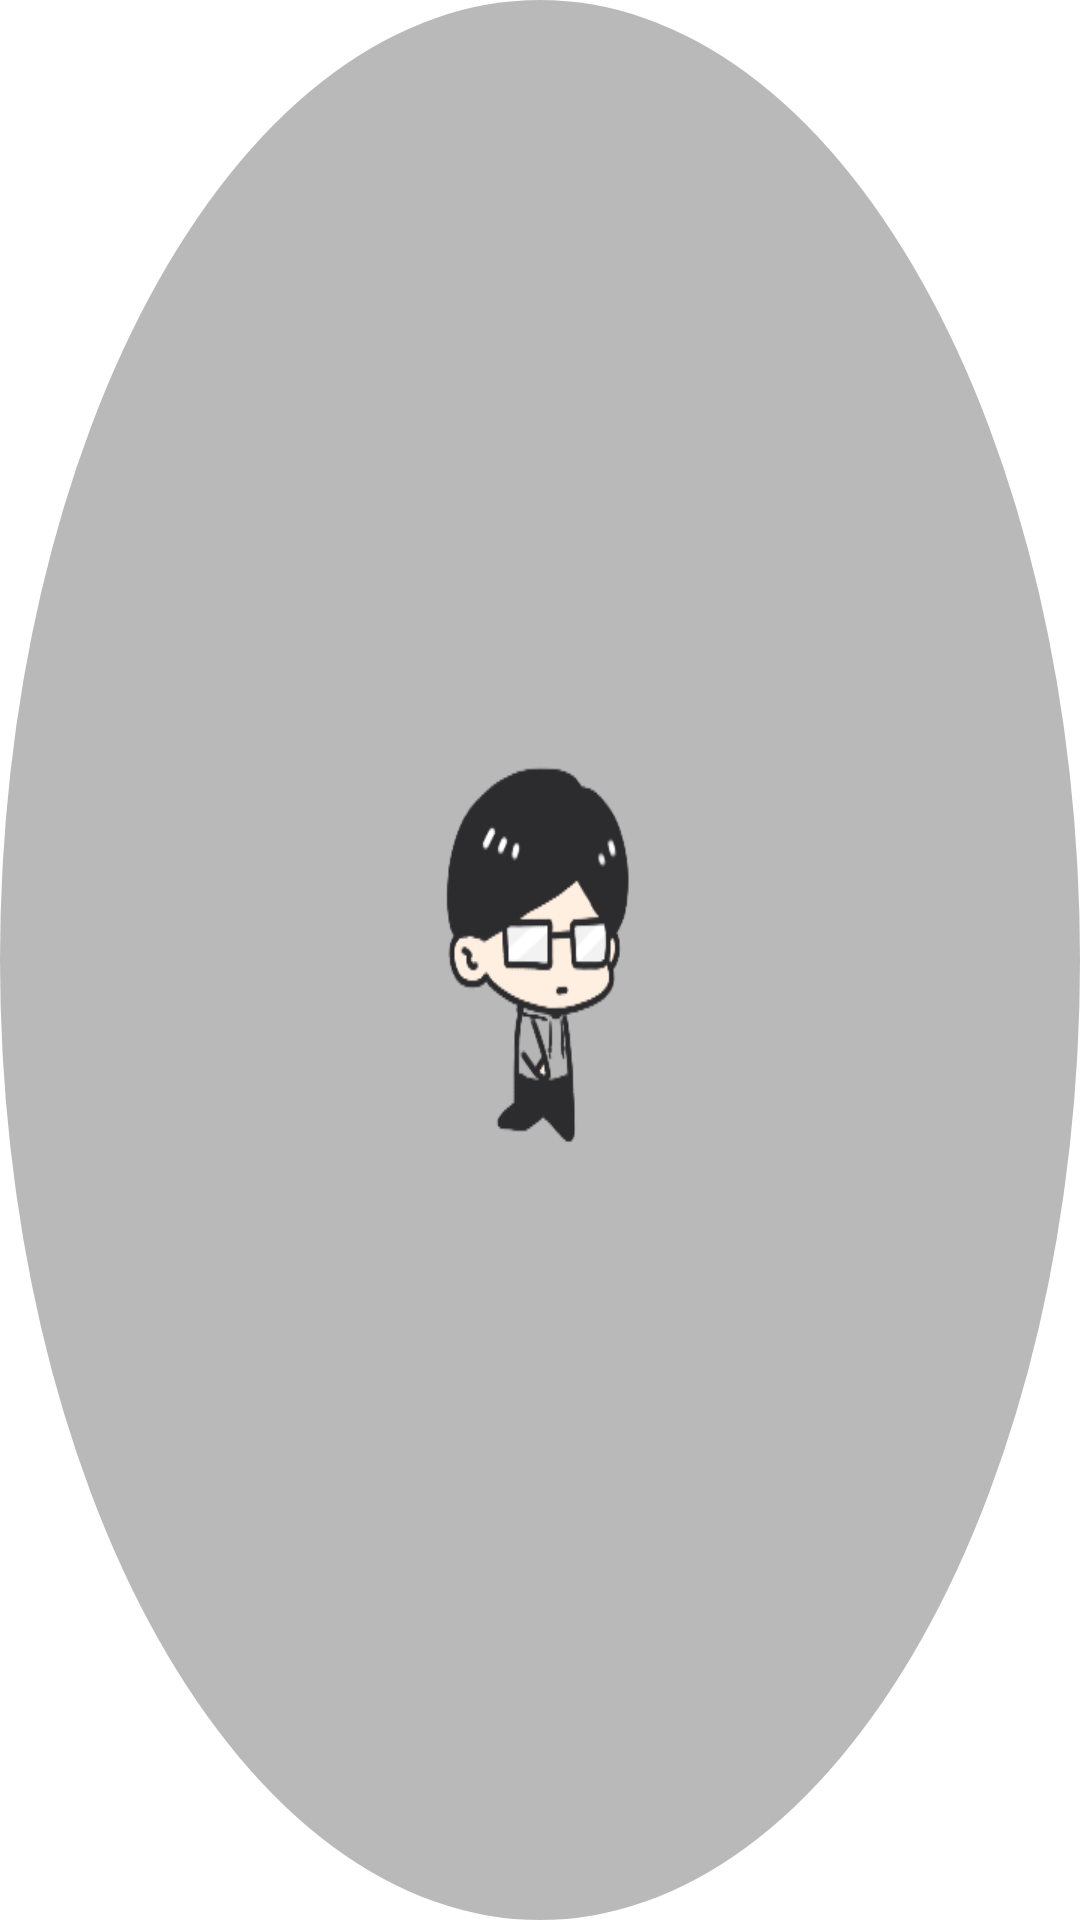

Here is an Android app screen rendered from its layout file. Give the layout XML and the strings, colors and styles it references.
<!-- AndroidManifest.xml: application theme Theme.GrowStudent -->
<!-- res/layout/dialog_loading.xml -->
<?xml version="1.0" encoding="utf-8"?>
<LinearLayout xmlns:android="http://schemas.android.com/apk/res/android"
    android:layout_width="200dp"
    android:layout_height="200dp"
    android:background="@drawable/bg_dialog_loading"
    android:gravity="center">

    <ImageView
        android:id="@+id/loadingDialogAni"
        android:background="@drawable/user_ani_right"
        android:adjustViewBounds="true"
        android:layout_width="100dp"
        android:layout_height="141dp"/>
</LinearLayout>
<!-- resources referenced by this layout -->
<resources>
  <!-- drawable bg_dialog_loading (drawable) -->
  <?xml version="1.0" encoding="utf-8"?>
  <shape xmlns:android="http://schemas.android.com/apk/res/android" android:shape="oval">
      <solid android:color="#46000000"/>
  </shape>
  <!-- drawable user_ani_right (drawable) -->
  <?xml version="1.0" encoding="utf-8"?>
  <animation-list xmlns:android="http://schemas.android.com/apk/res/android">
      <item android:drawable="@drawable/user_right1" android:duration="300"/>
      <item android:drawable="@drawable/user_right2" android:duration="300"/>
  </animation-list>
  <style name="Theme.GrowStudent" parent="Theme.MaterialComponents.DayNight.NoActionBar">
          
          <item name="colorPrimary">@color/primary_color</item>
          <item name="colorPrimaryVariant">@color/purple_700</item>
          <item name="colorOnPrimary">@color/white</item>
          
          <item name="colorSecondary">@color/secondary_color</item>
          <item name="colorSecondaryVariant">@color/teal_700</item>
          <item name="colorOnSecondary">@color/black</item>
          
          <item name="android:statusBarColor">@color/black</item>
          
      </style>
  <!-- drawable user_right1: png bitmap (drawable, 12879 bytes) -->
  <!-- drawable user_right2: png bitmap (drawable, 13033 bytes) -->
  <color name="primary_color">#FF0066BC</color>
  <color name="purple_700">#FF3700B3</color>
  <color name="white">#FFFFFFFF</color>
  <color name="secondary_color">#FF00B6AD</color>
  <color name="teal_700">#FF018786</color>
  <color name="black">#FF000000</color>
</resources>
